Dataset: data (GitHub, teukumunawark/Coffee-Bean-Prediction-Api). Classes: defect, longberry, peaberry, premium.

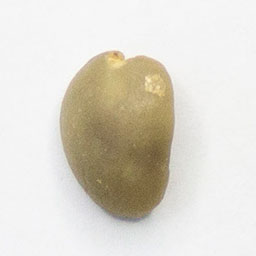
Label: longberry

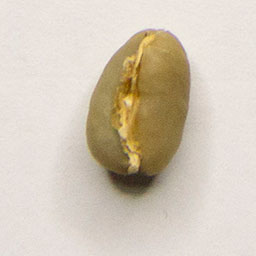
Label: premium

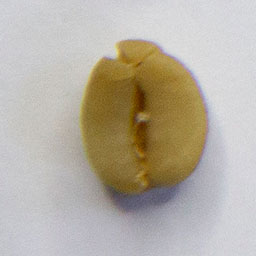
Label: defect

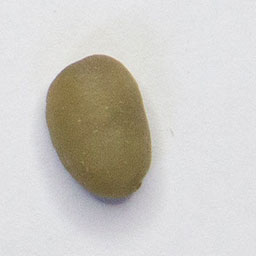
Label: premium

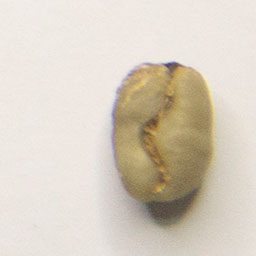
Label: defect

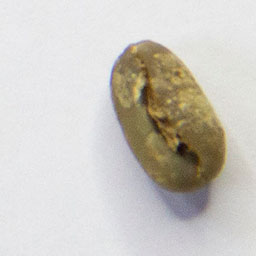
Label: peaberry
